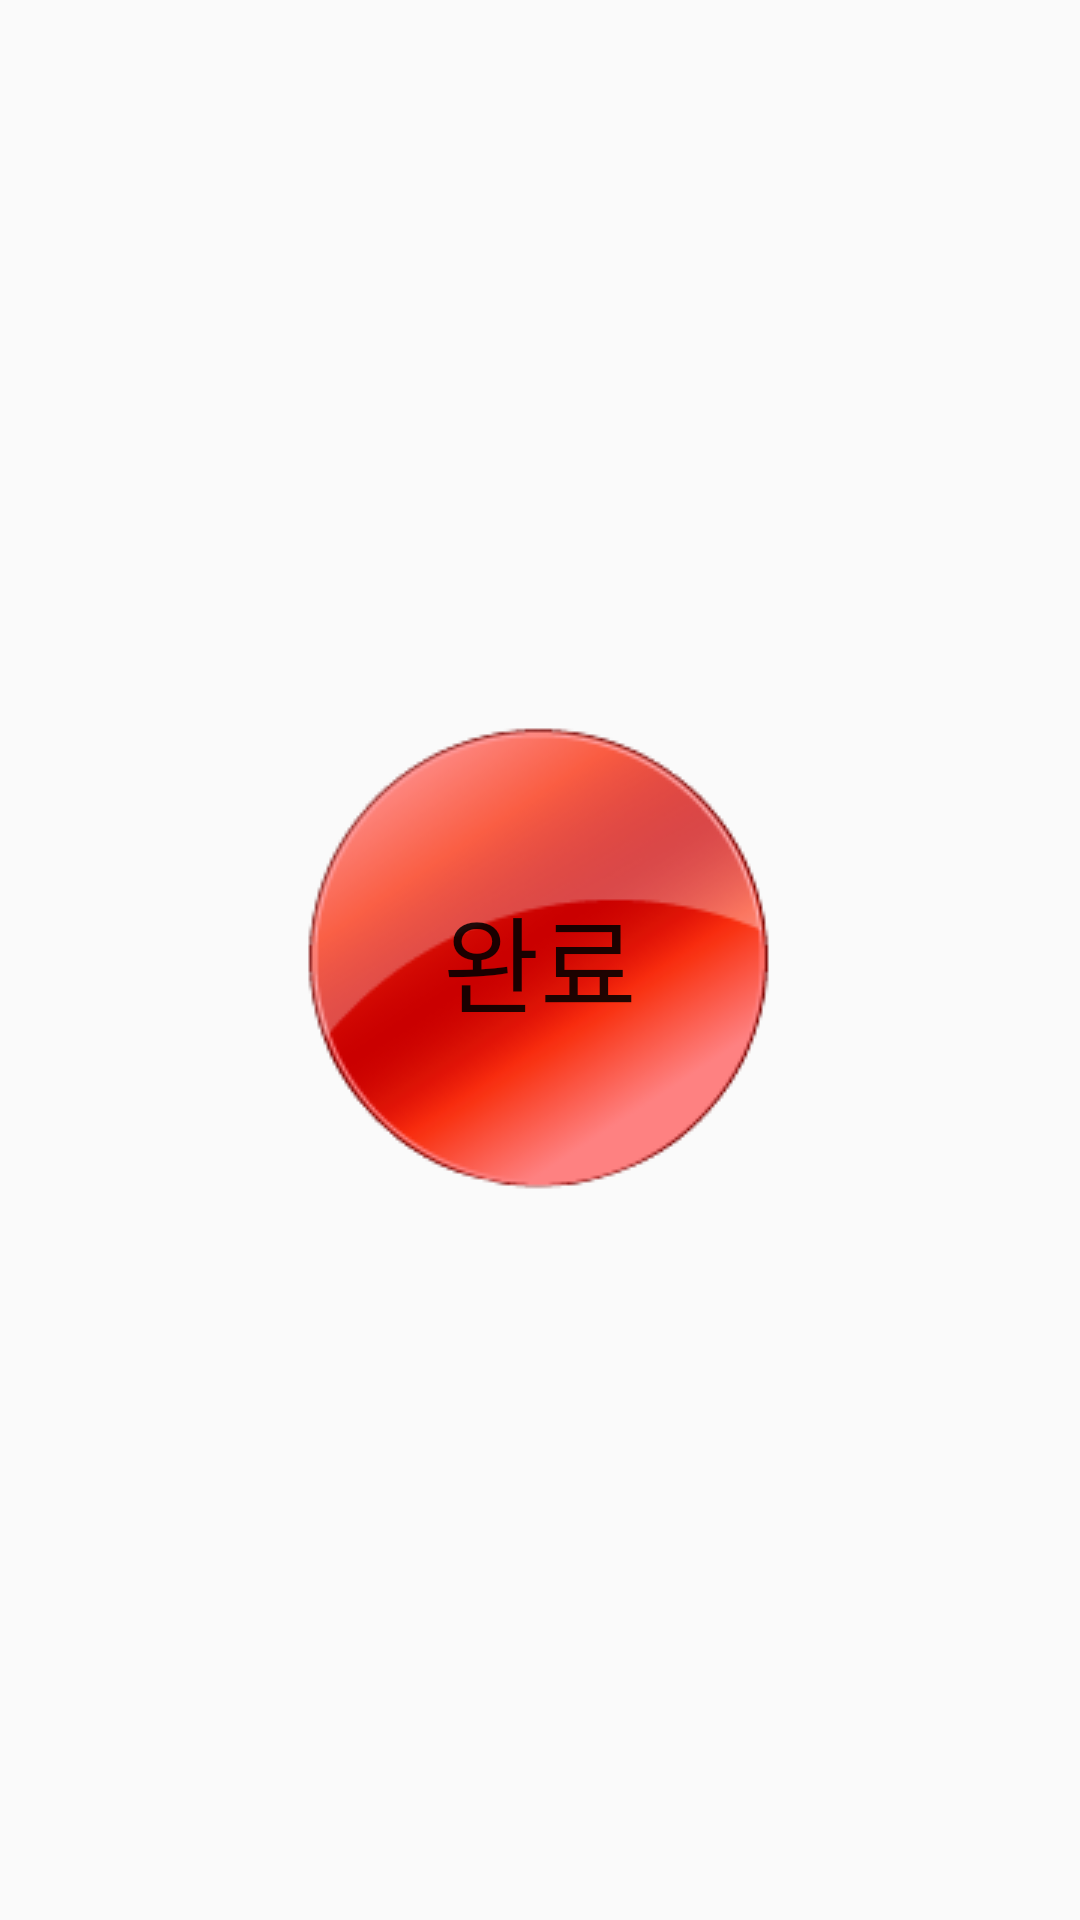

Here is an Android app screen rendered from its layout file. Give the layout XML and the strings, colors and styles it references.
<!-- AndroidManifest.xml: application theme Theme.Relief_post_office -->
<!-- res/layout/answer_record_dialog.xml -->
<?xml version="1.0" encoding="utf-8"?>
<androidx.constraintlayout.widget.ConstraintLayout
    xmlns:android="http://schemas.android.com/apk/res/android"
    xmlns:app="http://schemas.android.com/apk/res-auto"
    android:orientation="vertical"
    android:layout_width="match_parent"
    android:layout_height="match_parent">

    <Button
        android:id="@+id/record_stop_btn"
        android:layout_width="wrap_content"
        android:layout_height="wrap_content"
        android:background="@drawable/record_stop"
        android:text="완료"
        android:textSize="35sp"
        app:layout_constraintBottom_toBottomOf="parent"
        app:layout_constraintEnd_toEndOf="parent"
        app:layout_constraintStart_toStartOf="parent"
        app:layout_constraintTop_toTopOf="parent" />

</androidx.constraintlayout.widget.ConstraintLayout>
<!-- resources referenced by this layout -->
<resources>
  <!-- drawable record_stop: png bitmap (drawable, 20860 bytes) -->
  <style name="Theme.Relief_post_office" parent="Theme.AppCompat.DayNight">
          
          <item name="colorPrimary">@color/weak_blue</item>
          <item name="colorPrimaryVariant">#fffbf3</item>
          <item name="colorOnPrimary">@color/white</item>
          
          <item name="colorSecondary">@color/teal_200</item>
          <item name="colorSecondaryVariant">@color/teal_700</item>
          <item name="colorOnSecondary">@color/black</item>
          
          <item name="android:statusBarColor" tools:targetApi="l">?attr/colorPrimaryVariant</item>
          
          <item name="windowActionBar">false</item>
          <item name="windowNoTitle">true</item>
          <item name="android:windowLightStatusBar">true</item>
          <item name="fontFamily">@font/jua</item>
          <item name="android:datePickerDialogTheme">@style/MyDatePickerDialogTheme</item>
      </style>
  <color name="weak_blue">#01b7e5</color>
  <color name="white">#FFFFFFFF</color>
  <color name="teal_200">#FF03DAC5</color>
  <color name="teal_700">#FF018786</color>
  <color name="black">#FF000000</color>
  <style name="MyDatePickerDialogTheme" parent="android:Theme.Material.Light.Dialog">
          <item name="android:fontFamily">@font/bmjua</item>
          <item name="android:colorAccent">@color/purple_200</item>
          <item name="android:buttonBarNegativeButtonStyle">@style/DatePickerTheme.ButtonBarNegativeButtonStyle</item>
          <item name="android:buttonBarPositiveButtonStyle">@style/DatePickerTheme.ButtonBarPostiveButtonStyle</item>
      </style>
  <color name="purple_200">#FFBB86FC</color>
  <style name="DatePickerTheme.ButtonBarNegativeButtonStyle" parent="Widget.MaterialComponents.Button.TextButton.Dialog">
          <item name="android:textColor">@android:color/darker_gray</item>
      </style>
  <style name="DatePickerTheme.ButtonBarPostiveButtonStyle" parent="Widget.MaterialComponents.Button.TextButton.Dialog">
          <item name="android:textColor">@color/purple_200</item>
      </style>
</resources>
